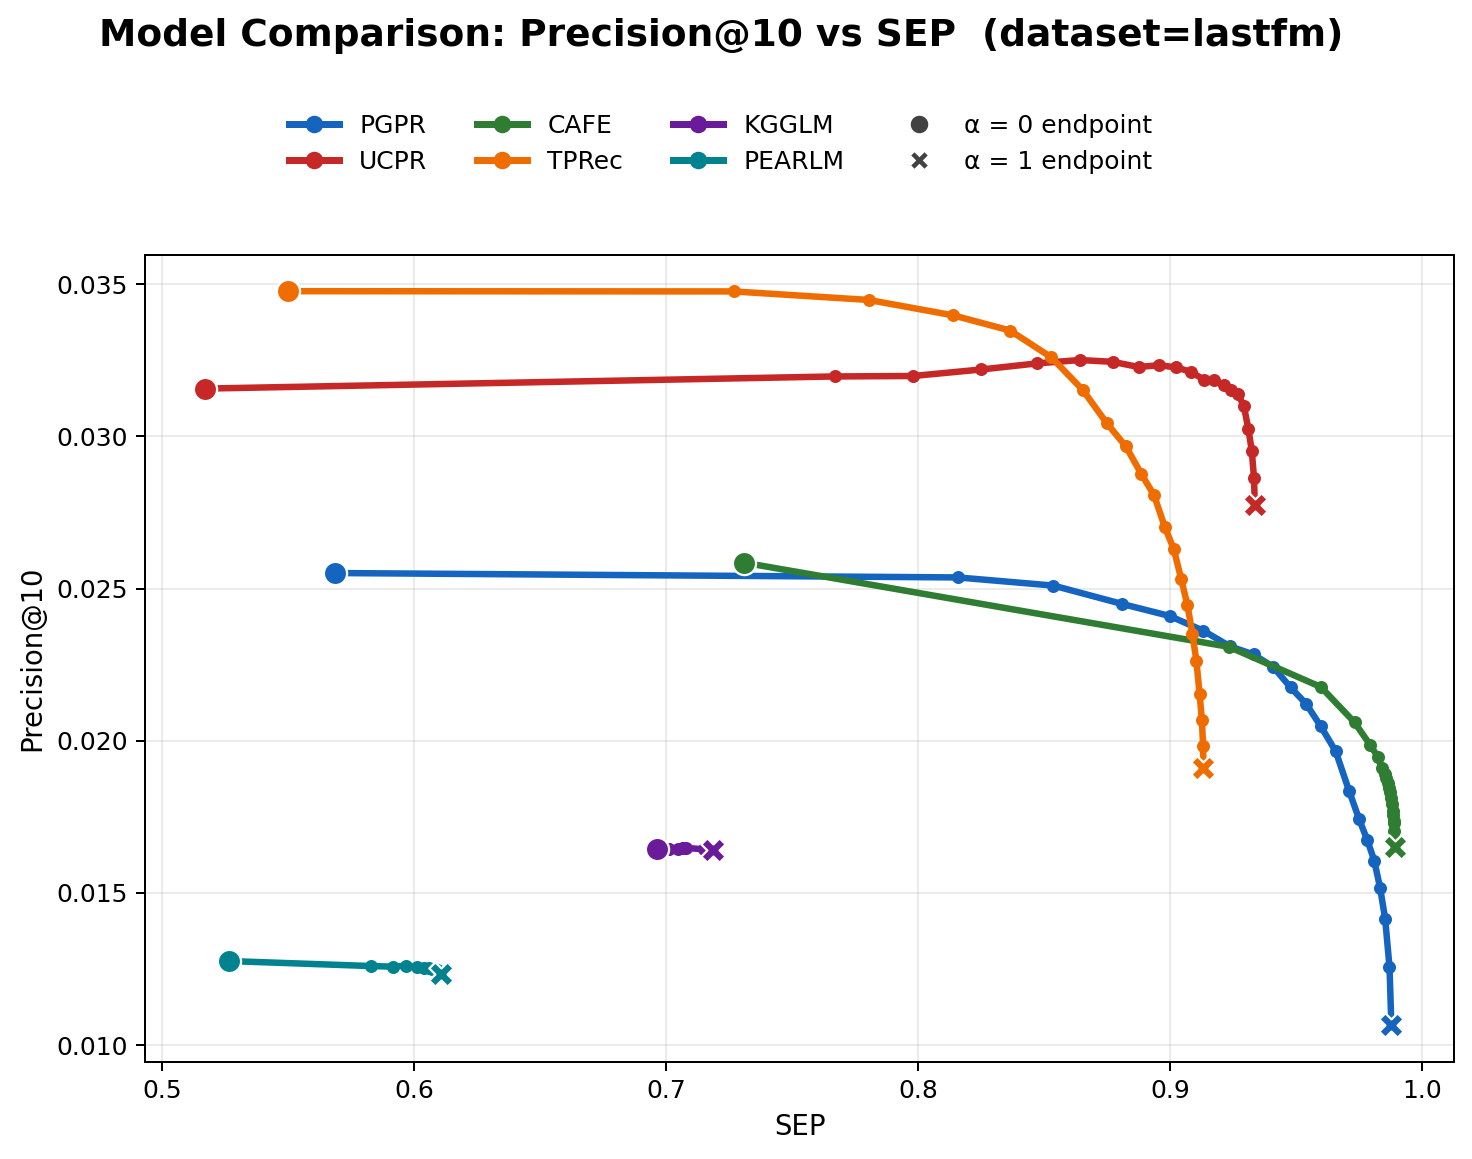

The data file committed next to this chart (first rows):
model, alpha, precision, SEP
PGPR, 0.0000, 0.0255, 0.5688
PGPR, 0.0500, 0.0254, 0.8158
PGPR, 0.1000, 0.0251, 0.8537
PGPR, 0.1500, 0.0245, 0.8810
PGPR, 0.2000, 0.0241, 0.8997
PGPR, 0.2500, 0.0236, 0.9132
PGPR, 0.3000, 0.0231, 0.9238
PGPR, 0.3500, 0.0228, 0.9330
PGPR, 0.4000, 0.0224, 0.9409
PGPR, 0.4500, 0.0217, 0.9478
PGPR, 0.5000, 0.0212, 0.9539
PGPR, 0.5500, 0.0205, 0.9598
PGPR, 0.6000, 0.0196, 0.9657
PGPR, 0.6500, 0.0183, 0.9710
PGPR, 0.7000, 0.0174, 0.9750
PGPR, 0.7500, 0.0167, 0.9782
PGPR, 0.8000, 0.0161, 0.9809
PGPR, 0.8500, 0.0152, 0.9833
PGPR, 0.9000, 0.0141, 0.9853
PGPR, 0.9500, 0.0126, 0.9870
PGPR, 1, 0.0107, 0.9877
UCPR, 0.0000, 0.0316, 0.5170
UCPR, 0.0500, 0.0320, 0.7669
UCPR, 0.1000, 0.0320, 0.7980
UCPR, 0.1500, 0.0322, 0.8251
UCPR, 0.2000, 0.0324, 0.8472
UCPR, 0.2500, 0.0325, 0.8641
UCPR, 0.3000, 0.0325, 0.8772
UCPR, 0.3500, 0.0323, 0.8874
UCPR, 0.4000, 0.0323, 0.8955
UCPR, 0.4500, 0.0323, 0.9025
UCPR, 0.5000, 0.0321, 0.9083
UCPR, 0.5500, 0.0319, 0.9133
UCPR, 0.6000, 0.0318, 0.9175
UCPR, 0.6500, 0.0317, 0.9212
UCPR, 0.7000, 0.0315, 0.9243
UCPR, 0.7500, 0.0314, 0.9269
UCPR, 0.8000, 0.0310, 0.9292
UCPR, 0.8500, 0.0303, 0.9310
UCPR, 0.9000, 0.0295, 0.9324
UCPR, 0.9500, 0.0286, 0.9332
UCPR, 1, 0.0278, 0.9336
CAFE, 0.0000, 0.0259, 0.7308
CAFE, 0.0500, 0.0231, 0.9233
CAFE, 0.1000, 0.0218, 0.9598
CAFE, 0.1500, 0.0206, 0.9731
CAFE, 0.2000, 0.0199, 0.9793
CAFE, 0.2500, 0.0195, 0.9824
CAFE, 0.3000, 0.0191, 0.9839
CAFE, 0.3500, 0.0189, 0.9850
CAFE, 0.4000, 0.0188, 0.9857
CAFE, 0.4500, 0.0186, 0.9863
CAFE, 0.5000, 0.0184, 0.9869
CAFE, 0.5500, 0.0183, 0.9873
CAFE, 0.6000, 0.0181, 0.9876
CAFE, 0.6500, 0.0179, 0.9879
CAFE, 0.7000, 0.0177, 0.9882
CAFE, 0.7500, 0.0176, 0.9884
CAFE, 0.8000, 0.0174, 0.9886
CAFE, 0.8500, 0.0173, 0.9888
... 66 more rows
